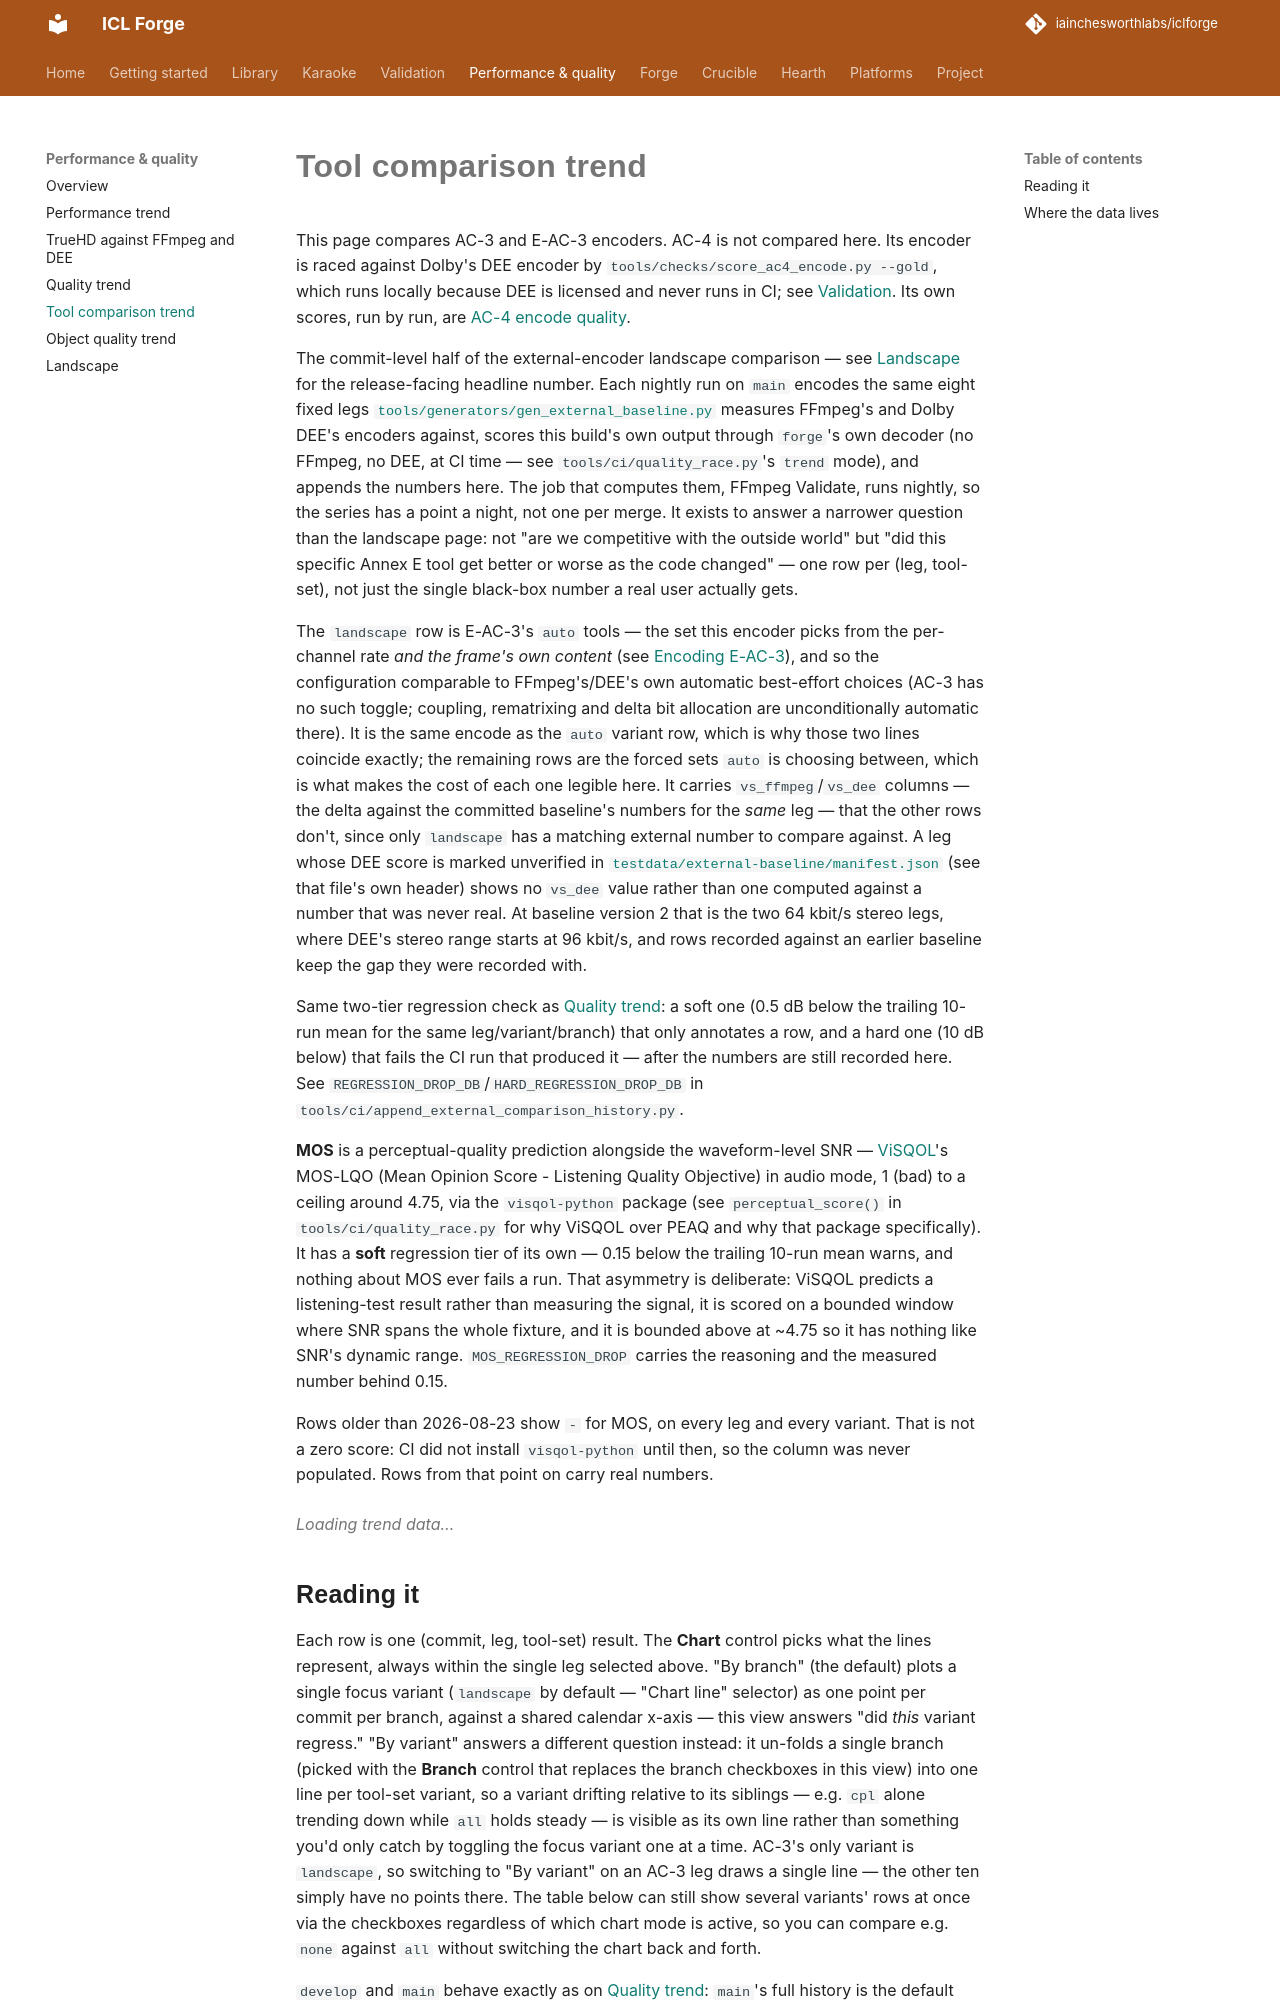

repository: iainchesworthlabs/iclforge · page: tool-comparison-trend/index.html · generator: mkdocs

# Tool comparison trend

This page compares AC-3 and E-AC-3 encoders. AC-4 is not compared here. Its encoder is raced
against Dolby's DEE encoder by `tools/checks/score_ac4_encode.py --gold`, which runs locally
because DEE is licensed and never runs in CI; see [Validation](verification.md#ac-4). Its own
scores, run by run, are [AC-4 encode quality](quality-trend.md#ac-4-encode-quality).

The commit-level half of the external-encoder landscape comparison — see
[Landscape](landscape.md) for the release-facing headline number. Each nightly run on
`main` encodes the same eight fixed legs
[`tools/generators/gen_external_baseline.py`](https://github.com/iainchesworthlabs/iclforge/blob/main/tools/generators/gen_external_baseline.py)
measures FFmpeg's and Dolby DEE's encoders against, scores this build's own
output through `forge`'s own decoder (no FFmpeg, no DEE, at CI time — see
`tools/ci/quality_race.py`'s `trend` mode), and appends the numbers here. The
job that computes them, FFmpeg Validate, runs nightly, so the series has a point a
night, not one per merge. It
exists to answer a narrower question than the landscape page: not "are we
competitive with the outside world" but "did this specific Annex E tool get
better or worse as the code changed" — one row per (leg, tool-set), not just
the single black-box number a real user actually gets.

The `landscape` row is E-AC-3's `auto` tools — the set this encoder picks
from the per-channel rate *and the frame's own content* (see
[Encoding E-AC-3](library/encoding-eac3.md#how-auto-chooses)), and so the
configuration comparable to FFmpeg's/DEE's own automatic best-effort choices (AC-3 has no such toggle; coupling,
rematrixing and delta bit allocation are unconditionally automatic there).
It is the same encode as the `auto` variant row, which is why those two
lines coincide exactly; the remaining rows are the forced sets `auto` is
choosing between, which is what makes the cost of each one legible here.
It carries `vs_ffmpeg`/`vs_dee` columns —
the delta against the committed baseline's numbers for the *same* leg — that
the other rows don't, since only `landscape` has a matching external number
to compare against. A leg whose DEE score is marked unverified in
[`testdata/external-baseline/manifest.json`](https://github.com/iainchesworthlabs/iclforge/blob/main/testdata/external-baseline/manifest.json)
(see that file's own header) shows no `vs_dee` value rather than one
computed against a number that was never real. At baseline version 2 that is the two
64 kbit/s stereo legs, where DEE's stereo range starts at 96 kbit/s, and rows recorded
against an earlier baseline keep the gap they were recorded with.

Same two-tier regression check as [Quality trend](quality-trend.md): a soft
one (0.5 dB below the trailing 10-run mean for the same leg/variant/branch)
that only annotates a row, and a hard one (10 dB below) that fails the CI run
that produced it — after the numbers are still recorded here. See
`REGRESSION_DROP_DB`/`HARD_REGRESSION_DROP_DB` in
`tools/ci/append_external_comparison_history.py`.

**MOS** is a perceptual-quality prediction alongside the waveform-level SNR —
[ViSQOL](https://github.com/google/visqol)'s MOS-LQO (Mean Opinion Score -
Listening Quality Objective) in audio mode, 1 (bad) to a ceiling around 4.75,
via the `visqol-python` package (see `perceptual_score()` in
`tools/ci/quality_race.py` for why ViSQOL over PEAQ and why that package
specifically). It has a **soft** regression tier of its own — 0.15 below the
trailing 10-run mean warns, and nothing about MOS ever fails a run. That
asymmetry is deliberate: ViSQOL predicts a listening-test result rather than
measuring the signal, it is scored on a bounded window where SNR spans the
whole fixture, and it is bounded above at ~4.75 so it has nothing like SNR's
dynamic range. `MOS_REGRESSION_DROP` carries the reasoning and the measured
number behind 0.15.

Rows older than 2026-08-23 show `-` for MOS, on every leg and every variant.
That is not a zero score: CI did not install `visqol-python` until then, so
the column was never populated. Rows from that point on carry real numbers.

<div id="tool-trend-app">
  <p class="tool-trend-status">Loading trend data…</p>
</div>

<style>
#tool-trend-app { margin: 1.5em 0; }
.tool-trend-status { color: var(--md-default-fg-color--light); font-style: italic; }
.tool-trend-controls { display: flex; gap: 1.25em; align-items: center; margin-bottom: 0.75em; flex-wrap: wrap; }
.tool-trend-controls label { font-size: 0.85em; color: var(--md-default-fg-color--light); display: inline-flex; align-items: center; gap: 0.35em; white-space: nowrap; }
.tool-trend-controls select {
  font: inherit; padding: 0.2em 0.5em; border-radius: 0.2em;
  border: 1px solid var(--md-default-fg-color--lightest);
  background: var(--md-default-bg-color); color: var(--md-default-fg-color);
}
.tool-trend-variant-filter { display: flex; gap: 0.75em; flex-wrap: wrap; font-size: 0.85em; margin-bottom: 0.75em; }
.tool-trend-variant-filter label { color: var(--md-default-fg-color--light); display: inline-flex; align-items: center; gap: 0.3em; }
.tool-trend-chart-wrap { overflow-x: auto; margin-bottom: 1em; }
.tool-trend-chart { display: block; }
.tool-trend-legend { display: flex; gap: 1.5em; font-size: 0.85em; margin: 0.5em 0 1em; flex-wrap: wrap; }
.tool-trend-legend span { display: inline-flex; align-items: center; gap: 0.4em; }
.tool-trend-legend i { width: 0.9em; height: 0.9em; border-radius: 50%; display: inline-block; }
.tool-trend-table-wrap { overflow-x: auto; }
#tool-trend-app table { width: 100%; border-collapse: collapse; font-size: 0.85em; }
#tool-trend-app th, #tool-trend-app td { padding: 0.35em 0.6em; text-align: left; border-bottom: 1px solid var(--md-default-fg-color--lightest); white-space: nowrap; }
/* Red, as performance-trend.md's breach colour is: --md-typeset-mark-color is the <mark> highlight's
   background, not a red, so a fallback after it never applied. A deep step on the light page and a
   pale one on the dark page, as performance-quality.md's .pq-watch is. */
.tool-trend-regression { color: #c62828; font-weight: 600; }
[data-md-color-scheme="slate"] .tool-trend-regression { color: #e57373; }
.tool-trend-release-row { background: color-mix(in srgb, var(--md-accent-fg-color, #7c4dff) 8%, transparent); }
.tool-trend-release { text-decoration: none; font-weight: 600; }
.tool-trend-release:hover { text-decoration: underline; }
.tool-trend-delta-up { color: #2e7d32; }
.tool-trend-delta-down { color: #c62828; }
</style>

<script>
(function () {
  // The site is served under the repository's name, so the repository is read off the address:
  // it is right before and after the repository is renamed. A local preview, and the stub
  // tools/ci/render_measurement_tiles.js runs the scripts in, have no such address.
  const REPO = typeof location !== "undefined" && location.hostname.endsWith(".github.io")
    ? location.hostname.split(".")[0] + "/" + location.pathname.split("/")[1]
    : "iainchesworthlabs/iclforge";
  const HISTORY_BRANCH = "quality-history";
  const MAIN_COLOR = "#00acc1";
  // Muted and dashed (see buildChart) rather than a third saturated colour -
  // the historical track reads as archived, not as a second live series.
  const HISTORICAL_COLOR = "#9e9e9e";
  // Mirrors tools/ci/append_external_comparison_history.py's own constants -
  // keep these in sync if that script's thresholds change; this is a
  // display-only echo, not a second source of truth. Only the soft
  // (non-failing) tier is shown here - a hard regression fails its own CI
  // run directly, so it doesn't need a table annotation to be noticed too.
  const REGRESSION_WINDOW = 10;
  const REGRESSION_DROP_DB = 0.5;
  const TABLE_ROWS = 40;
  // Mirrors tools/ci/quality_race.py's TREND_LEGS, in the same order. Legs
  // added at baseline version 2 have no history before that, so their series
  // simply start where they start rather than being back-filled. The three
  // programme_* legs are measured on real speech and music; the reference_*
  // ones on the synthesized fixtures the first baseline used, which is why
  // both kinds are here and neither replaced the other - see
  // tools/generators/README.md.
  const LEGS = ["ac3-51-448", "eac3-stereo-192", "eac3-51-256",
                "eac3-stereo-96", "eac3-stereo-64",
                "ac3-music-stereo-192", "eac3-music-stereo-96", "eac3-speech-stereo-64"];
  // Every variant tools/ci/quality_race.py's `trend` mode can emit - see
  // EAC3_VARIANTS/EAC3_SELF_VARIANTS there. AC-3's only row is "landscape"
  // (no tool tokens exist for it); the others simply never appear for that
  // leg, so the checkboxes below are the same list regardless of which leg
  // is selected, and rows for a variant the leg doesn't have just don't show.
  const ALL_VARIANTS = ["landscape", "none", "auto", "cpl", "spx", "aht", "cpl+spx", "all", "ecpl", "tpn", "ecpl+tpn"];
  // Fixed color per variant, same reasoning as quality-trend.md's LEGS - a
  // variant's line keeps the same color across renders instead of shuffling
  // with whichever variants happen to have data for the selected leg (AC-3's
  // only variant is "landscape"; the rest just have no points there).
  const VARIANT_COLORS = {
    landscape: "#7c4dff",
    none: "#00acc1",
    auto: "#8d6e63",
    cpl: "#43a047",
    spx: "#fb8c00",
    aht: "#e53935",
    "cpl+spx": "#3949ab",
    all: "#d81b60",
    ecpl: "#6d4c41",
    tpn: "#00897b",
    "ecpl+tpn": "#757575",
  };
  // The chart plots one metric line per branch for a single focus variant -
  // same reasoning as quality-trend.md's own chart (a line per leg AND per
  // variant would be unreadable) - while the table below can show every
  // checked variant's full detail at once.
  const DEFAULT_TABLE_VARIANTS = ["landscape", "none", "all"];

  const root = document.getElementById("tool-trend-app");

  const state = {
    leg: "eac3-stereo-192",
    // "branch": one line for main's focus variant, plus an optional second
    // line for develop's frozen history (the original view). "variant": one
    // line per tool-set variant for a single track, un-folded - same
    // track-vs-leg tradeoff as quality-trend.md's "By platform leg" view:
    // never both branch and variant as line dimensions at once, since up to
    // 10 variants x 2 tracks would be as unreadable as the per-leg-and-
    // variant chart this page already avoids.
    chartMode: "branch",
    chartVariant: "landscape",
    // Which track's per-variant lines are drawn in "variant" mode. main by
    // default, now that it is the only track still gaining commits.
    chartBranch: "main",
    tableVariants: Object.fromEntries(ALL_VARIANTS.map((v) => [v, DEFAULT_TABLE_VARIANTS.includes(v)])),
    // develop stopped moving on 2026-08-25's move to trunk-based
    // development (see "Where the data lives" below) - kept, but no longer
    // shown by default alongside main. Same reasoning as quality-trend.md's
    // identical flag.
    showHistorical: false,
  };

  function rawUrl(branch, file) {
    return `https://raw.githubusercontent.com/${REPO}/${branch}/${file}`;
  }

  function parseJsonl(text) {
    return text.split("\n").filter((l) => l.trim().length > 0).map((l) => JSON.parse(l));
  }

  async function fetchTrack(branch) {
    try {
      const resp = await fetch(rawUrl(HISTORY_BRANCH, `external-comparison-${branch}.jsonl`));
      if (!resp.ok) return [];
      return parseJsonl(await resp.text());
    } catch (e) {
      return [];
    }
  }

  // Same client-side, best-effort tag->release join as quality-trend.md -
  // see that page's identical function for the full reasoning.
  async function fetchReleaseShaMap() {
    let shaMap = {};
    try {
      const resp = await fetch(`https://api.github.com/repos/${REPO}/tags?per_page=100`);
      if (!resp.ok) return shaMap;
      const tags = await resp.json();
      for (const t of tags) {
        if (t.commit && t.commit.sha) shaMap[t.commit.sha] = { tag: t.name, name: t.name, url: `https://github.com/${REPO}/releases/tag/${t.name}` };
      }
    } catch (e) {
      return shaMap;
    }
    try {
      const resp = await fetch(`https://api.github.com/repos/${REPO}/releases?per_page=100`);
      if (resp.ok) {
        const releases = await resp.json();
        const byTag = {};
        for (const rel of releases) byTag[rel.tag_name] = rel;
        for (const sha of Object.keys(shaMap)) {
          const rel = byTag[shaMap[sha].tag];
          if (rel) {
            shaMap[sha].name = rel.name || shaMap[sha].tag;
            shaMap[sha].prerelease = !!rel.prerelease;
            shaMap[sha].url = rel.html_url || shaMap[sha].url;
          }
        }
      }
    } catch (e) {
      // Tag->sha map still usable without release metadata.
    }
    return shaMap;
  }

  function shortSha(sha) {
    return sha.slice(0, 8);
  }

  function commitUrl(sha) {
    return `https://github.com/${REPO}/commit/${sha}`;
  }

  // "variant" mode always looks at one track's full leg history - same
  // reasoning as quality-trend.md's leg view: the point is seeing a
  // per-variant trend over many commits. "branch" mode scopes to main, plus
  // develop's frozen history (in full - nothing to collapse) if asked for.
  function visibleRecords(allRecords) {
    const legRecords = allRecords.filter((r) => r.leg === state.leg);
    if (state.chartMode === "variant") {
      return legRecords.filter((r) => r.branch === state.chartBranch);
    }
    return legRecords.filter((r) => r.branch === "main" || (state.showHistorical && r.branch === "develop"));
  }

  function chartSeries(records, variant) {
    return records
      .filter((r) => r.variant === variant)
      .slice()
      .sort((a, b) => a.commit_date.localeCompare(b.commit_date));
  }

  // Always against the full, unfiltered leg history - see quality-trend.md's
  // identical function for why the display collapse shouldn't change what
  // counts as a regression.
  function regressionBaseline(allLegRecords, variant, branch, beforeCommitDate) {
    const trail = allLegRecords
      .filter((r) => r.variant === variant && r.branch === branch && r.commit_date < beforeCommitDate)
      .sort((a, b) => a.commit_date.localeCompare(b.commit_date))
      .slice(-REGRESSION_WINDOW);
    if (trail.length === 0) return null;
    return trail.reduce((sum, r) => sum + r.snr_db, 0) / trail.length;
  }

  // Generic over what a "track" is: branch mode passes one track per branch
  // for the focus variant, variant mode passes one track per tool-set
  // variant for a single branch - same x/y math and SVG either way, only the
  // line count and labels differ. Each track is { key, label, color, points
  // } - see quality-trend.md's identical buildChart for the same pattern.
  function buildChart(tracks, releasesBySha) {
    const width = 760, height = 220, pad = { top: 12, right: 12, bottom: 32, left: 42 };
    const allPoints = tracks.flatMap((t) => t.points);
    if (allPoints.length === 0) {
      return state.chartMode === "variant"
        ? `<p class="tool-trend-status">No history for ${state.leg} on ${state.chartBranch} in the current view.</p>`
        : `<p class="tool-trend-status">No "${state.chartVariant}" history for ${state.leg} in the current view.</p>`;
    }
    const dbValues = allPoints.map((p) => p.snr_db);
    const minDb = Math.min(...dbValues) - 2;
    const maxDb = Math.max(...dbValues) + 2;
    const times = allPoints.map((p) => Date.parse(p.commit_date));
    const minT = Math.min(...times);
    const maxT = Math.max(...times);

    const x = (t) => pad.left + (maxT === minT ? (width - pad.left - pad.right) / 2 : ((t - minT) / (maxT - minT)) * (width - pad.left - pad.right));
    const y = (db) => height - pad.bottom - ((db - minDb) / (maxDb - minDb)) * (height - pad.top - pad.bottom);

    const chartLabel = state.chartMode === "variant"
      ? `SNR by commit date, ${state.leg} on ${state.chartBranch}, by variant`
      : `SNR by commit date, ${state.leg} ${state.chartVariant}`;
    let svg = `<svg class="tool-trend-chart" viewBox="0 0 ${width} ${height}" width="${width}" height="${height}" role="img" aria-label="${chartLabel}">`;
    for (let i = 0; i <= 4; i++) {
      const db = minDb + ((maxDb - minDb) * i) / 4;
      const gy = y(db);
      svg += `<line x1="${pad.left}" y1="${gy}" x2="${width - pad.right}" y2="${gy}" stroke="var(--md-default-fg-color--lightest)" stroke-width="1"/>`;
      svg += `<text x="${pad.left - 6}" y="${gy + 3}" text-anchor="end" font-size="10" fill="var(--md-default-fg-color--light)">${db.toFixed(0)}</text>`;
    }
    svg += `<text x="${pad.left}" y="${height - 8}" text-anchor="start" font-size="10" fill="var(--md-default-fg-color--light)">${new Date(minT).toISOString().slice(0, 10)}</text>`;
    svg += `<text x="${width - pad.right}" y="${height - 8}" text-anchor="end" font-size="10" fill="var(--md-default-fg-color--light)">${new Date(maxT).toISOString().slice(0, 10)}</text>`;

    for (const track of tracks) {
      const pts = track.points;
      if (pts.length === 0) continue;
      if (pts.length > 1) {
        const path = pts.map((p, i) => `${i === 0 ? "M" : "L"}${x(Date.parse(p.commit_date)).toFixed(1)},${y(p.snr_db).toFixed(1)}`).join(" ");
        const dash = track.dashed ? ' stroke-dasharray="5,3"' : "";
        svg += `<path d="${path}" fill="none" stroke="${track.color}" stroke-width="2"${dash}/>`;
      }
      pts.forEach((p) => {
        const cx = x(Date.parse(p.commit_date)).toFixed(1);
        const cy = y(p.snr_db).toFixed(1);
        const release = releasesBySha[p.commit];
        const title = `${track.label} ${shortSha(p.commit)} - ${p.snr_db.toFixed(2)} dB on ${p.commit_date.slice(0, 10)}${release ? ` - release ${release.name}` : ""}`;
        svg += `<circle cx="${cx}" cy="${cy}" r="3" fill="${track.color}"><title>${title}</title></circle>`;
        if (release) {
          svg += `<circle cx="${cx}" cy="${cy}" r="6.5" fill="none" stroke="${track.color}" stroke-width="1.5" stroke-dasharray="2,1.5"><title>${title}</title></circle>`;
        }
      });
    }
    svg += "</svg>";
    return svg;
  }

  // Filters out tracks with no points rather than trusting the caller's
  // list - branch mode already sets an unchecked branch's points to [], and
  // variant mode's ALL_VARIANTS list includes variants the selected leg
  // never emits (AC-3 only has "landscape"), so this is the one place both
  // cases collapse to "don't show a swatch for a line nothing was drawn for".
  function buildLegend(tracks, releasesBySha) {
    const items = tracks.filter((t) => t.points.length > 0).map((t) => `<span><i style="background:${t.color}"></i>${t.label}</span>`);
    const anyRelease = tracks.some((t) => t.points.some((p) => releasesBySha[p.commit]));
    if (anyRelease) {
      items.push('<span><i style="background:none;border:1.5px dashed var(--md-default-fg-color--light);"></i>tagged release</span>');
    }
    return `<div class="tool-trend-legend">${items.join("")}</div>`;
  }

  function deltaCell(value) {
    if (value === undefined || value === null) return "";
    const cls = value >= 0 ? "tool-trend-delta-up" : "tool-trend-delta-down";
    return `<span class="${cls}">${value >= 0 ? "+" : ""}${value.toFixed(2)} dB</span>`;
  }

  function buildTable(visible, allLegRecords, releasesBySha) {
    const rows = visible.filter((r) => state.tableVariants[r.variant]);
    const trs = rows
      .slice()
      .sort((a, b) => b.commit_date.localeCompare(a.commit_date))
      .slice(0, TABLE_ROWS)
      .map((r) => {
        const baseline = regressionBaseline(allLegRecords, r.variant, r.branch, r.commit_date);
        const regressed = baseline !== null && baseline - r.snr_db >= REGRESSION_DROP_DB;
        const flag = regressed
          ? `<span class="tool-trend-regression" title="${(baseline - r.snr_db).toFixed(2)} dB below the trailing ${REGRESSION_WINDOW}-run mean (${baseline.toFixed(2)} dB)">▼ regression</span>`
          : "";
        const release = releasesBySha[r.commit];
        const releaseBadge = release
          ? `<a class="tool-trend-release" href="${release.url}" title="${release.prerelease ? "Prerelease" : "Release"} tagged at this commit">🏷 ${release.name}</a>`
          : "";
        return `<tr${release ? ' class="tool-trend-release-row"' : ""}>
          <td>${r.commit_date.slice(0, 10)}</td>
          <td>${r.branch}</td>
          <td><a href="${commitUrl(r.commit)}">${shortSha(r.commit)}</a></td>
          <td>${r.variant}</td>
          <td>${r.snr_db.toFixed(2)} dB</td>
          <td>${r.lsd_db === null ? "-" : r.lsd_db.toFixed(2) + " dB"}</td>
          <td>${r.mos_lqo == null ? "-" : r.mos_lqo.toFixed(2)}</td>
          <td>${deltaCell(r.vs_ffmpeg_snr_db)}</td>
          <td>${deltaCell(r.vs_dee_snr_db)}</td>
          <td>${releaseBadge}</td>
          <td>${flag}</td>
        </tr>`;
      })
      .join("");
    if (trs === "") {
      return '<p class="tool-trend-status">No rows in the current view - try a different leg/branch/variant combination.</p>';
    }
    return `<div class="tool-trend-table-wrap"><table>
      <thead><tr><th>Date</th><th>Branch</th><th>Commit</th><th>Variant</th><th>SNR</th><th>LSD</th><th>MOS</th><th>vs FFmpeg</th><th>vs DEE</th><th>Release</th><th></th></tr></thead>
      <tbody>${trs}</tbody>
    </table></div>`;
  }

  function buildControls() {
    const variantMode = state.chartMode === "variant";
    return `
      <div class="tool-trend-controls">
        <label for="tool-trend-leg">Leg
          <select id="tool-trend-leg">
            ${LEGS.map((l) => `<option value="${l}" ${state.leg === l ? "selected" : ""}>${l}</option>`).join("")}
          </select>
        </label>
        <label for="tool-trend-chart-mode">Chart
          <select id="tool-trend-chart-mode">
            <option value="branch" ${!variantMode ? "selected" : ""}>By branch</option>
            <option value="variant" ${variantMode ? "selected" : ""}>By variant</option>
          </select>
        </label>
        ${variantMode ? `
          <label for="tool-trend-chart-branch">Track
            <select id="tool-trend-chart-branch">
              <option value="main" ${state.chartBranch === "main" ? "selected" : ""}>main</option>
              <option value="develop" ${state.chartBranch === "develop" ? "selected" : ""}>develop (historical, pre-2026-08-25)</option>
            </select>
          </label>
        ` : `
          <label for="tool-trend-chart-variant">Chart line
            <select id="tool-trend-chart-variant">
              ${ALL_VARIANTS.map((v) => `<option value="${v}" ${state.chartVariant === v ? "selected" : ""}>${v}</option>`).join("")}
            </select>
          </label>
          <label><input type="checkbox" id="tool-trend-show-historical" ${state.showHistorical ? "checked" : ""}/> Show historical (develop, pre-2026-08-25)</label>
        `}
      </div>
      <div class="tool-trend-variant-filter">
        <span>Table rows:</span>
        ${ALL_VARIANTS.map((v) => `<label><input type="checkbox" class="tool-trend-variant-checkbox" data-variant="${v}" ${state.tableVariants[v] ? "checked" : ""}/> ${v}</label>`).join("")}
      </div>
    `;
  }
